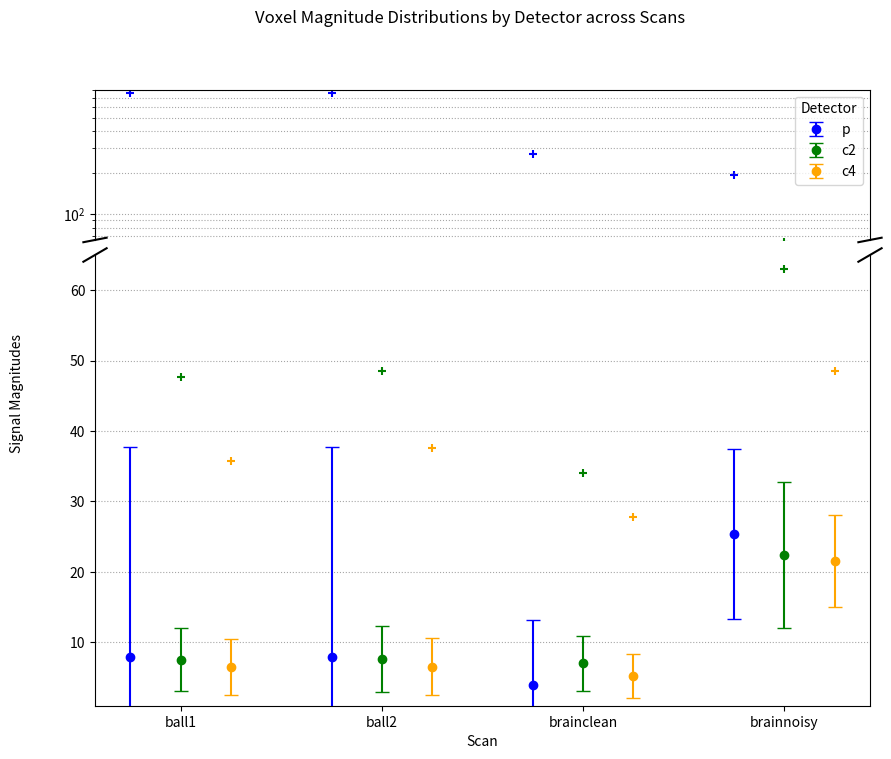

Generate this figure with matplotlib:
import matplotlib.pyplot as plt
import seaborn as sns
import pandas as pd
import numpy as np 

# for each scan, list of each of the 3 detectors (p, c2, c4), and within each the stats of abs values of the magnitudes in ksp (max, mean, std)
# the mins are all 0 obviously 
data = {
    'ball1':{
        'p':  [755.7, 7.8915, 29.8575],
        'c2': [47.6760, 7.5631, 4.5427], 
        'c4': [35.7351, 6.5480, 3.9901]
    },
    'ball2':{
        'p':  [754.0723, 7.9032, 29.8184],
        'c2': [48.4665, 7.6273, 4.7177], 
        'c4': [37.6431, 6.5600, 4.0727]
    },
    'brainclean':{
        'p':  [275.2235, 3.9566, 9.1610],
        'c2': [34.0588, 7.0295, 3.9385], 
        'c4': [27.7308, 5.2481, 3.1507]
    },
    'brainnoisy':{
        'p':  [192.6266, 25.3798, 12.0073],
        'c2': [63, 22.4317, 10.3795], 
        'c4': [48.5077, 21.5430, 6.5623]
    },
}

# Prepare data for plotting
rows = []
for scan, detectors in data.items():
    for detector, values in detectors.items():
        for stat in values:
            rows.append([scan, detector, *values, 0])

# Convert to pandas DataFrame
df = pd.DataFrame(rows, columns=['Scan', 'Detector', 'max', 'mean', 'std', 'min'])

# Define a color palette for the detectors (you already have this from df)
palette = {'p': 'blue', 'c2': 'green', 'c4': 'orange'}

# Create two subplots (Broken axis layout) with more space for the bottom plot
fig, (ax1, ax2) = plt.subplots(2, 1, sharex=True, figsize=(10, 8), gridspec_kw={'height_ratios': [1, 3]})

# Adjust the x-tick positions to avoid overlap by slightly shifting the detector data
x = np.arange(len(df['Scan'].unique()))  # Unique scans
width = 0.25  # Width for the offset

# Plot 1: Logarithmic scale for high values
for i, detector in enumerate(df['Detector'].unique()):
    detector_data = df[df['Detector'] == detector]
    means = detector_data.groupby('Scan')['mean'].mean()
    stds = detector_data.groupby('Scan')['std'].mean()
    max_vals = detector_data.groupby('Scan')['max'].mean()
    min_vals = detector_data.groupby('Scan')['min'].mean()
    
    # Offset the x values for each detector
    x_offset = x + i * width - width  # Shifts them to the side

    # Plot error bars with mean and std, set matching colors
    ax1.errorbar(x_offset, means, yerr=stds, fmt='o', color=palette[detector], capsize=5, label=f'{detector}')
    
    # Plot max and min with matching color
    ax1.scatter(x_offset, max_vals, marker='+', color=palette[detector])
    ax1.scatter(x_offset, min_vals, marker='+', color=palette[detector])

ax1.set_yscale('log')  # Logarithmic scale for the top plot
ax1.set_ylim(65, 800)  # Set limits for high values
ax1.spines['bottom'].set_visible(False)
ax1.tick_params(bottom=False)  # Hide bottom ticks on top plot

# Add dotted horizontal gridlines to the top plot
ax1.grid(True, which='both', axis='y', linestyle=':', color='grey', alpha=0.7)

# Plot 2: Linear scale for lower values
for i, detector in enumerate(df['Detector'].unique()):
    detector_data = df[df['Detector'] == detector]
    means = detector_data.groupby('Scan')['mean'].mean()
    stds = detector_data.groupby('Scan')['std'].mean()
    max_vals = detector_data.groupby('Scan')['max'].mean()
    min_vals = detector_data.groupby('Scan')['min'].mean()
    
    # Offset the x values for each detector
    x_offset = x + i * width - width  # Shifts them to the side

    # Plot error bars with mean and std, set matching colors
    ax2.errorbar(x_offset, means, yerr=stds, fmt='o', color=palette[detector], capsize=5)
    
    # Plot max and min with matching color
    ax2.scatter(x_offset, max_vals, marker='+', color=palette[detector])
    ax2.scatter(x_offset, min_vals, marker='+', color=palette[detector])

ax2.set_ylim(1, 65)  # Set limits for low values, but focus on the smaller range
ax2.spines['top'].set_visible(False)

# Add dotted horizontal gridlines to the bottom plot
ax2.grid(True, which='both', axis='y', linestyle=':', color='grey', alpha=0.7)

# Set x-ticks and label the scans in the middle of each group of detectors
scan_labels = df['Scan'].unique()
ax2.set_xticks(x)
ax2.set_xticklabels(scan_labels)


#ax1.get_yaxis().set_major_formatter(plt.ScalarFormatter())
#ax1.get_yaxis().set_minor_formatter(plt.ScalarFormatter())

# Diagonal break lines
d = .015  # Size of diagonal lines
kwargs = dict(transform=ax1.transAxes, color='k', clip_on=False)
ax1.plot((-d, +d), (-d, +d), **kwargs)  # Diagonal line on top-left
ax1.plot((1 - d, 1 + d), (-d, +d), **kwargs)  # Diagonal line on top-right

kwargs.update(transform=ax2.transAxes)  # Switch to the bottom axes
ax2.plot((-d, +d), (1 - d, 1 + d), **kwargs)  # Diagonal line on bottom-left
ax2.plot((1 - d, 1 + d), (1 - d, 1 + d), **kwargs)  # Diagonal line on bottom-right

# Single y-axis label for both plots
fig.text(0.04, 0.5, 'Signal Magnitudes', va='center', rotation='vertical')

# Final plot details
plt.subplots_adjust(hspace=0.05)  # Adjust space between plots
plt.suptitle('Voxel Magnitude Distributions by Detector across Scans')
plt.xlabel('Scan')
ax1.legend(title='Detector')  # Keep the legend on the top plot
plt.show()